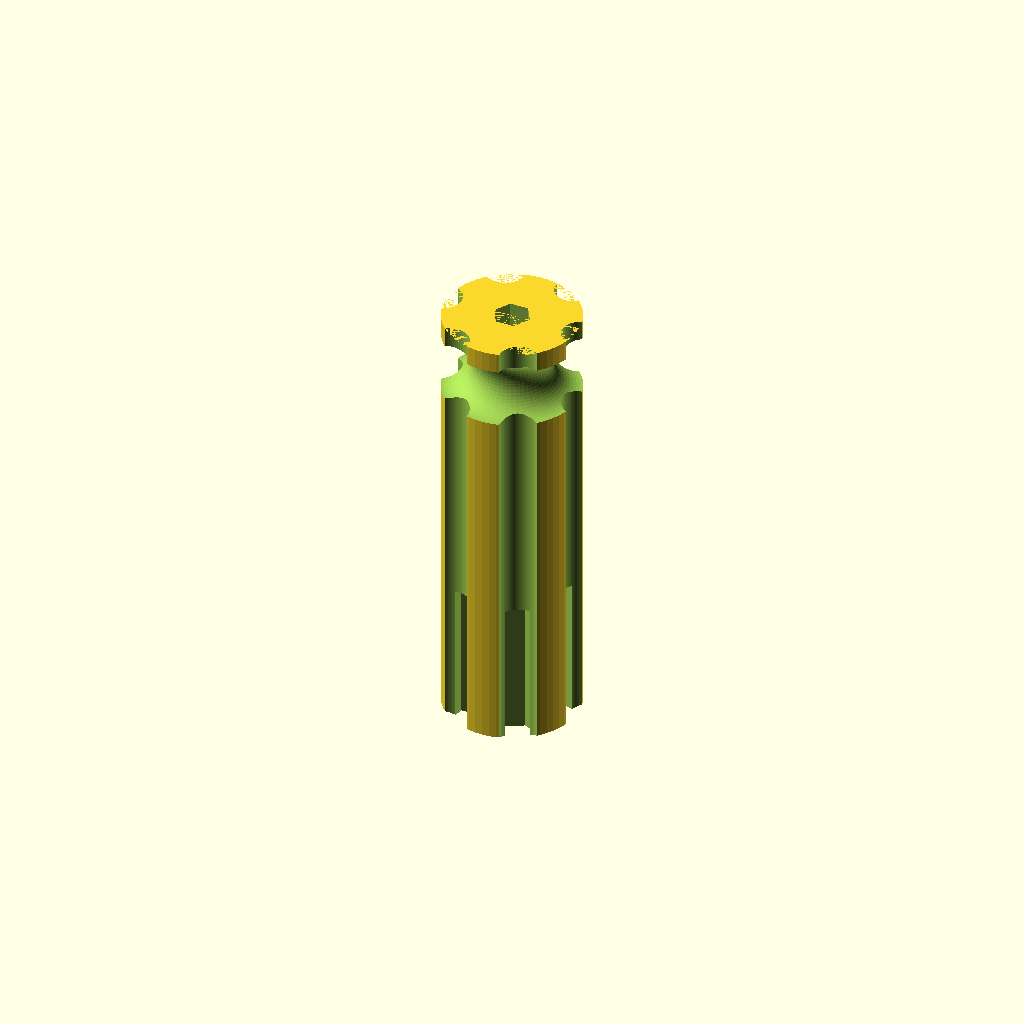
Cell 1 — every parameter at its default value.
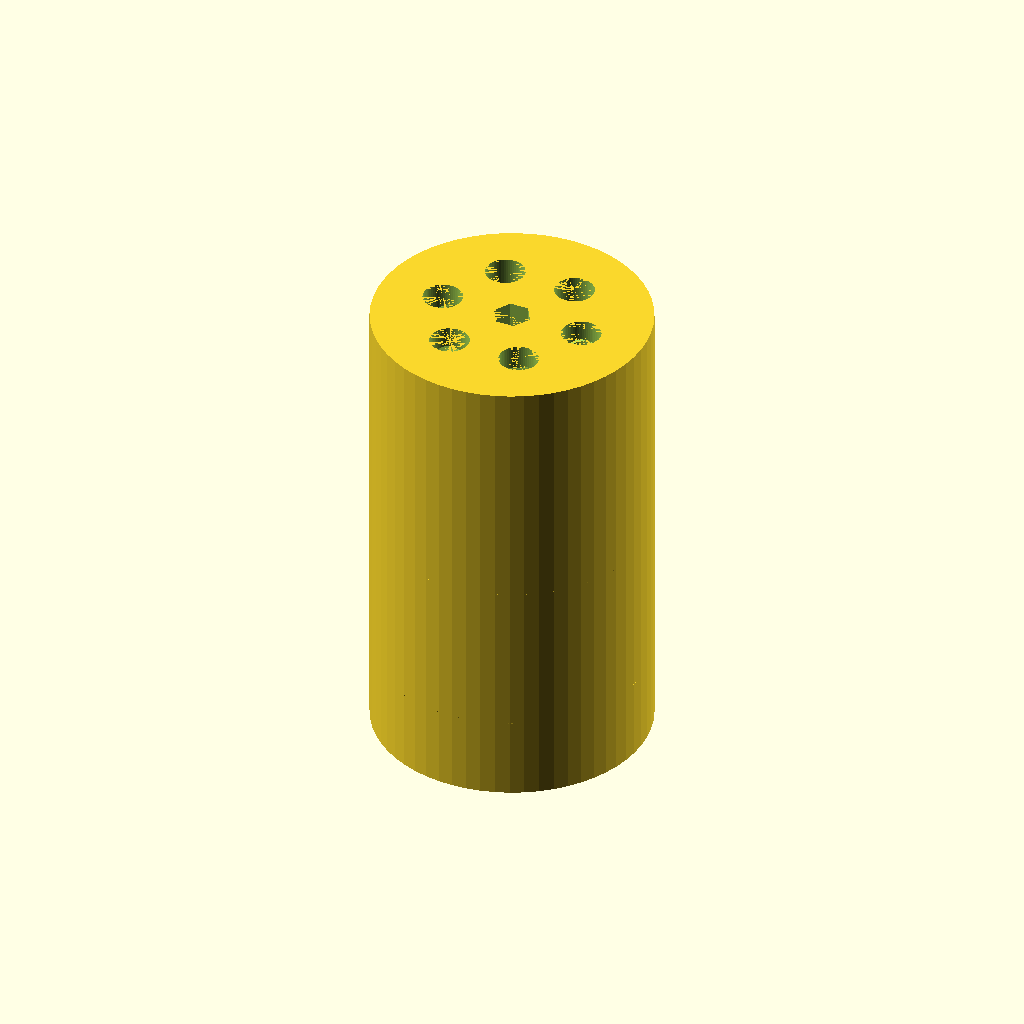
Cell 2: bodywidth = 28 (everything else at default).
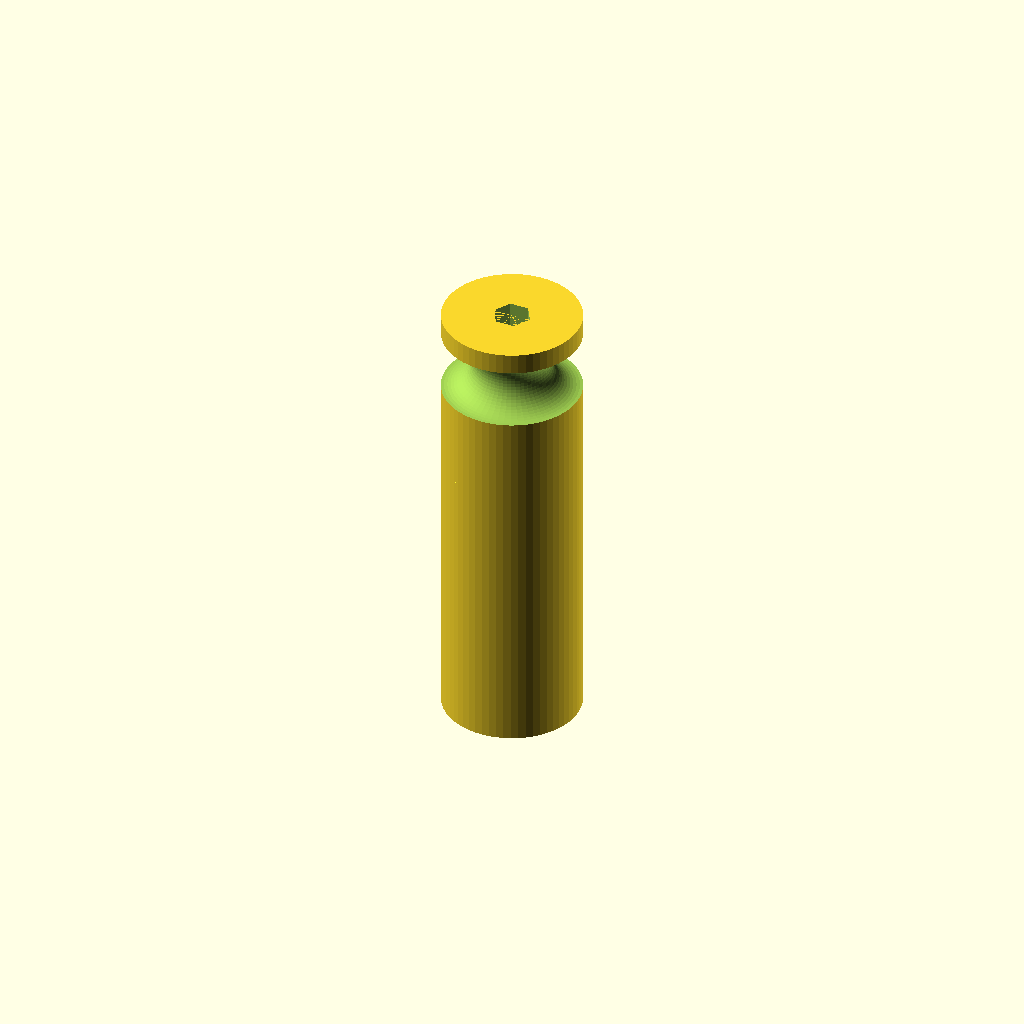
Cell 3: the same model with scalspc = 30.
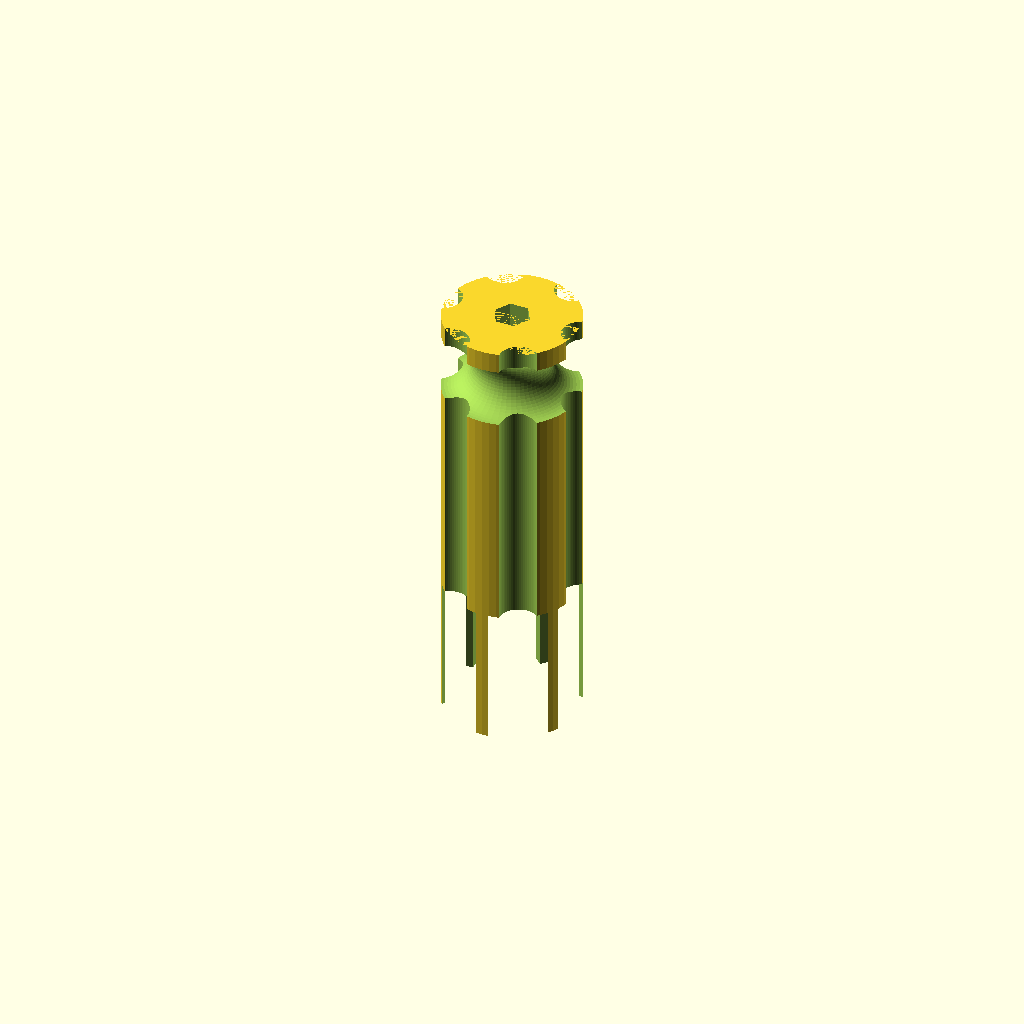
Cell 4 — bitwidth set to 13.4, the other parameters unchanged.
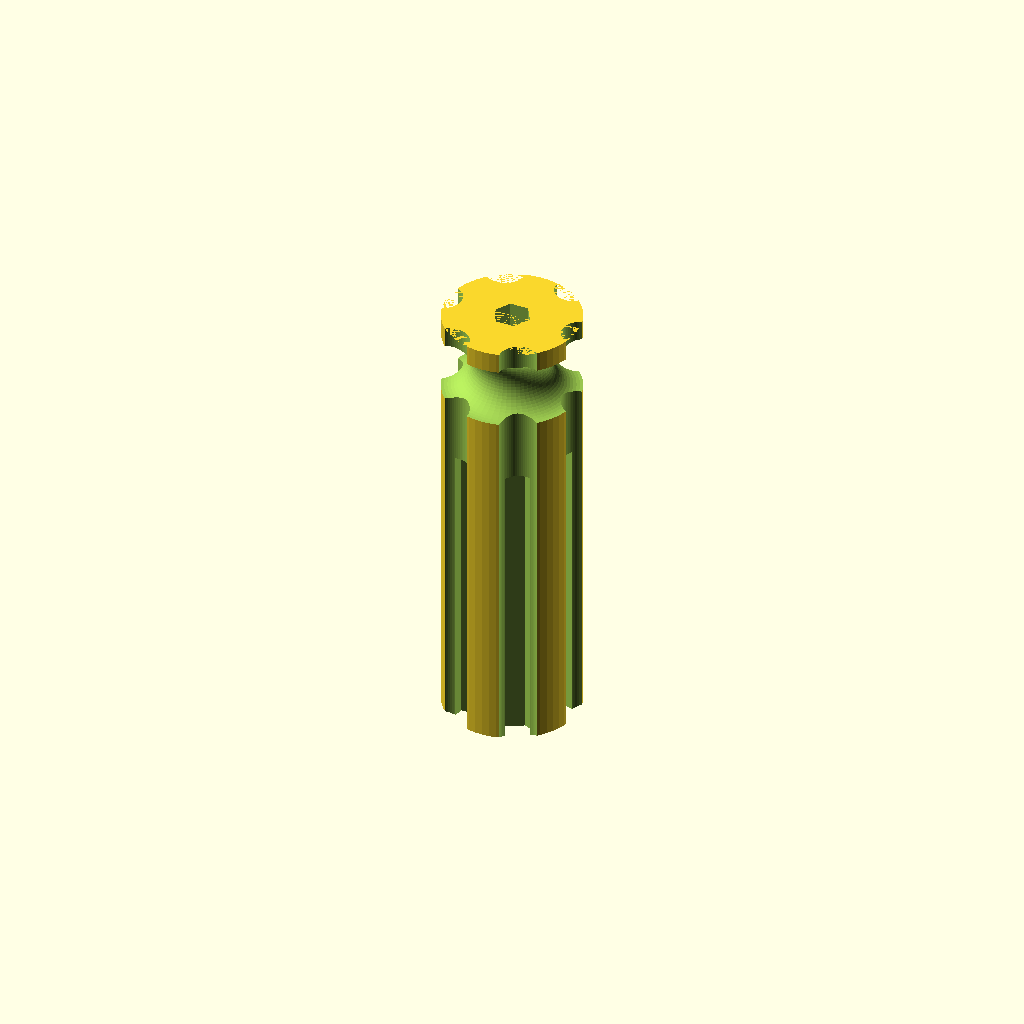
Cell 5: bitheight = 64 (everything else at default).
One fixed orthographic camera (rotation 55°, 0°, 25°; colour scheme Cornfield) for every cell.
The OpenSCAD source (inputs/thingiverse/files/thing-1191034/Screwdriver2.scad):
$fn = 60;
// Overall radius (half the diameter) of the screwdriver.
bodywidth = 14;
// Spacing of the scalloped cutouts.  Smaller for a deeper cut.
scalspc = 15;
// Face-face diameter of the hex bit; 1/4" is 6.35mm.  Give it a little extra if your printer prints holes tight.
shaftWidth = 6.7;
// Face-face diameter of the hex bit.
bitwidth = 6.7;
bitheight = 32;
hexwidth = bitwidth / pow(3,.5);
hexShaft = shaftWidth / pow(3,.5); 
//module mainbody(scalspc) {
module bits(bitwd,bitht) {
    for (numb = [0:5]) {
    // Makes the hex bit cutouts
    rotate([0,0,60*numb])
    translate([9.5,0,0]) rotate([0,0,30]) cylinder (bitht, bitwd, bitwd, $fn=6); 
    // makes the holes for bit-retaining magnets.    
    rotate([0,0,60*numb]) translate([9,0,0]) rotate([0,0,30]) cylinder (33,1.59,1.59); } 
}
    
difference() {
// Main screwdriver body.
cylinder(95, bodywidth,bodywidth);
    // Chuck storage cutout.
    cylinder(40,5.25,5.25);
    // Chuck retaining magnet cutout.
    cylinder (95,2.38,2.38);
    // next part makes the six scalloped cutouts in the handle
    for (numb = [0:5]) {
     rotate([0,0,60*numb])    
    translate([scalspc,0,0]) cylinder (95,4,4); }
    // Hex cutout for the main drive
    translate([0,0,70]) cylinder(25,hexShaft, hexShaft, $fn=6);
    // Hex cutout for storage in the handle; note it's a little looser.
    translate([0,0,40]) cylinder(25,hexShaft*1.05, hexShaft*1.05, $fn=6);   
    // Ring cutout towards the business end of the handle. 
    translate([0,0,84.5]) rotate_extrude(convexity=12) translate([14,0,0]) circle(r=6.25);
    // This calls the bits module
    bits(hexwidth,bitheight);   
    // This makes the rounded butt-end. 
    difference() {
        cube (size = [30,30,12], center = true);
        translate([0,0,32]) sphere (32);        
        }
}
Parameter table extracted from the source (name, type, default, range or options):
bodywidth: number, default 14
scalspc: number, default 15
shaftWidth: number, default 6.7
bitwidth: number, default 6.7
bitheight: number, default 32
